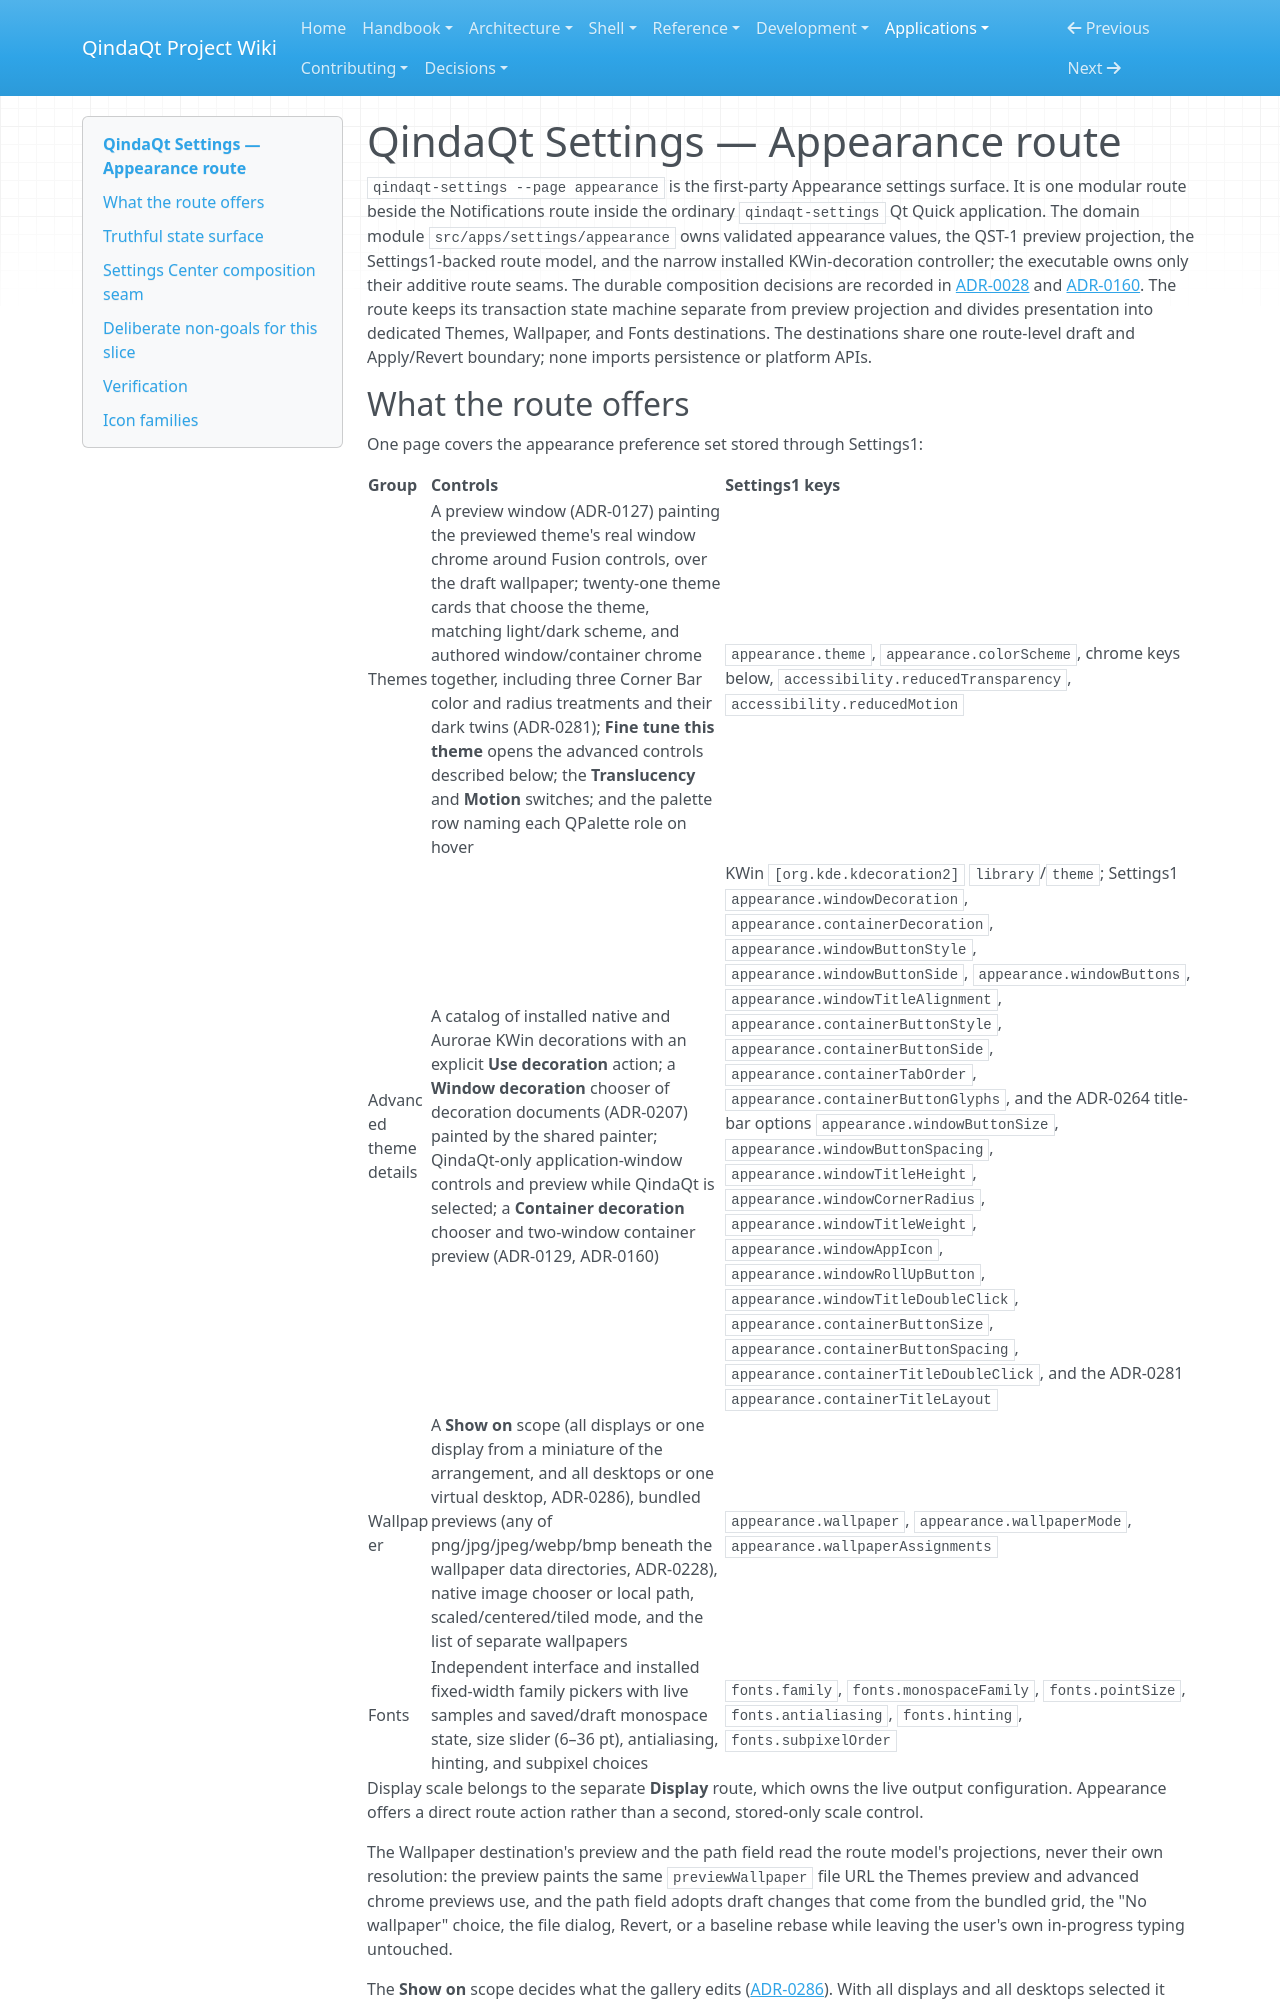

repository: Es00bac/QindaQt · page: apps/appearance-settings.html · generator: mkdocs

# QindaQt Settings — Appearance route

`qindaqt-settings --page appearance` is the first-party Appearance settings
surface. It is one modular route beside the Notifications route inside the
ordinary `qindaqt-settings` Qt Quick application. The domain module
`src/apps/settings/appearance` owns validated appearance values, the QST-1
preview projection, the Settings1-backed route model, and the narrow installed
KWin-decoration controller; the executable owns only their additive route
seams. The durable composition decisions are recorded in
[ADR-0028](../adr/0028-compose-appearance-settings-through-settings1.md) and
[ADR-0160](../adr/0160-select-installed-kwin-window-decorations.md).
The route keeps its transaction state machine separate from preview projection
and divides presentation into dedicated Themes, Wallpaper, and Fonts
destinations. The destinations share one route-level draft and Apply/Revert
boundary; none imports persistence or platform APIs.
